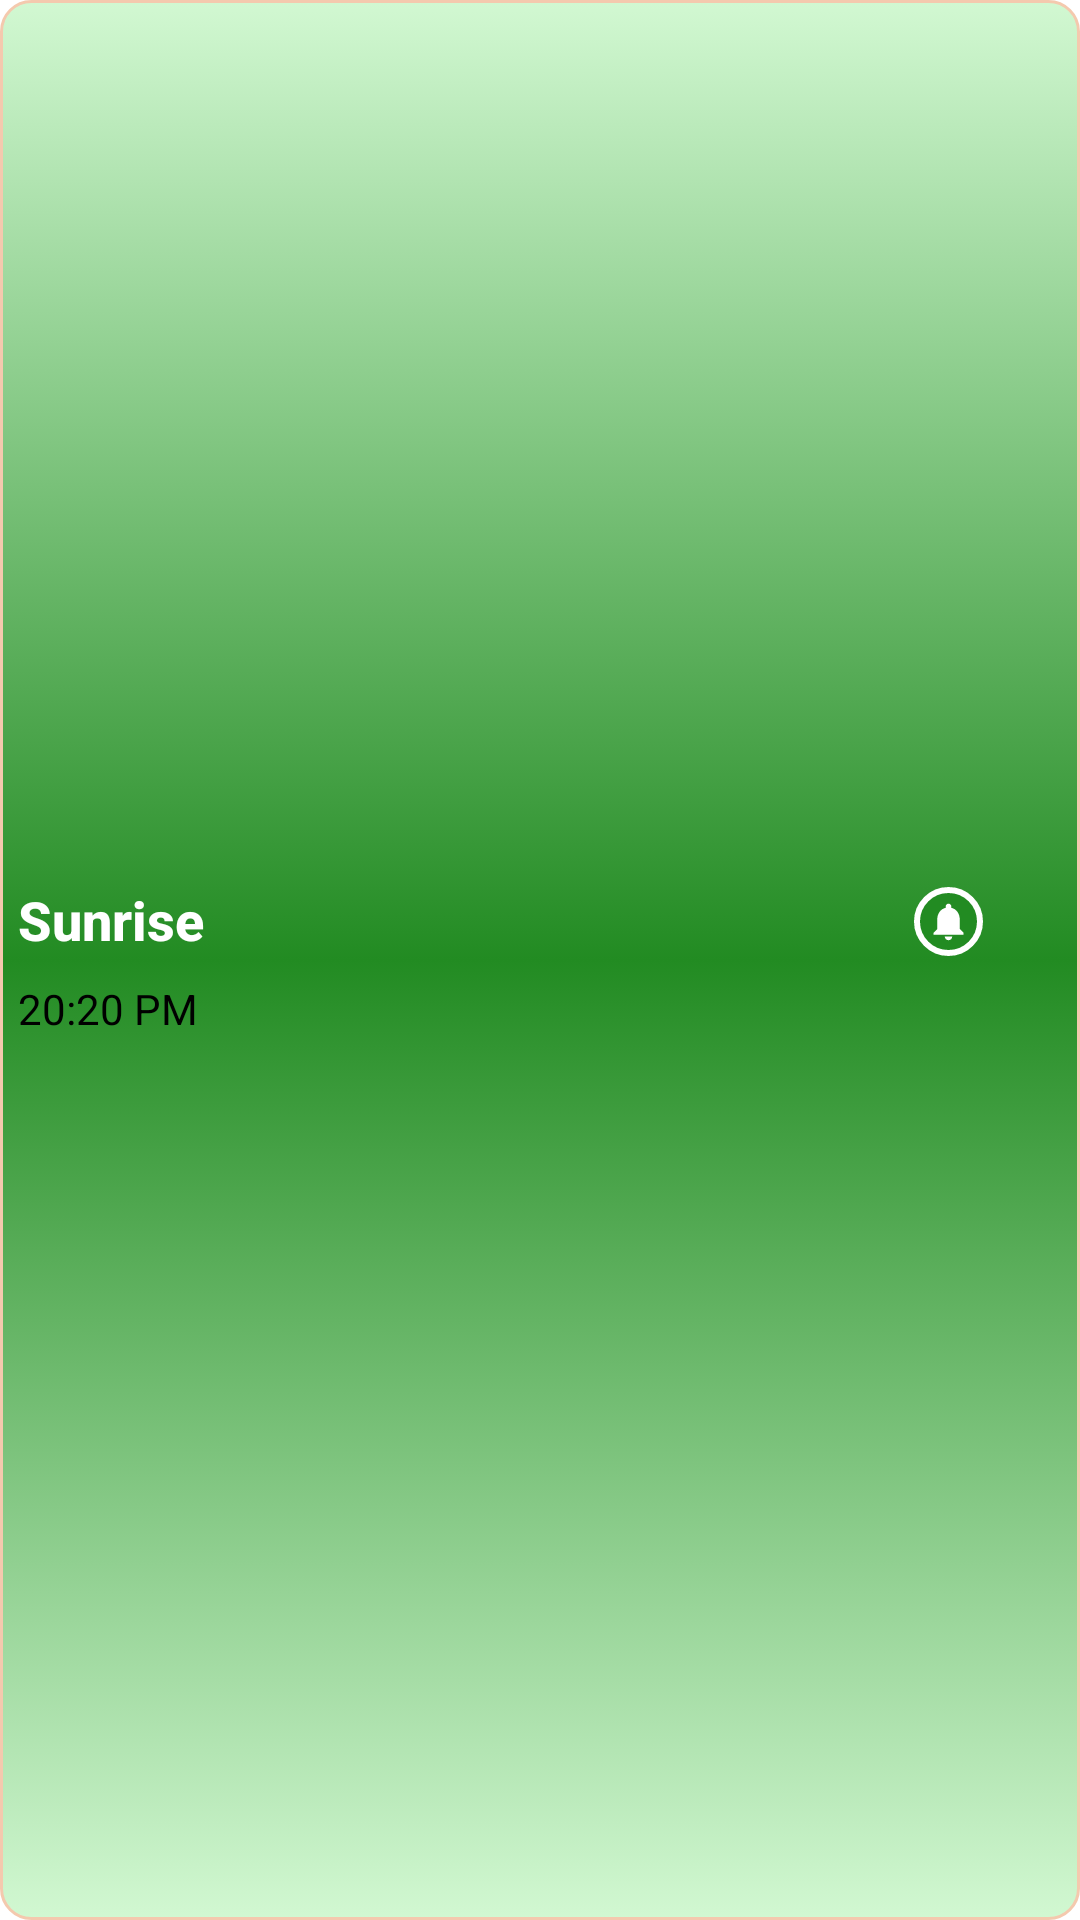

Reconstruct the res/layout file that produces this screen, plus the resources it refers to.
<!-- AndroidManifest.xml: application theme Theme.SalahTime -->
<!-- res/layout/prayer_time_list_item_card_views.xml -->
<?xml version="1.0" encoding="utf-8"?>
<layout xmlns:android="http://schemas.android.com/apk/res/android"
    xmlns:app="http://schemas.android.com/apk/res-auto"
    xmlns:tools="http://schemas.android.com/tools">

    <data>

    </data>

    <androidx.constraintlayout.widget.ConstraintLayout
        android:layout_width="match_parent"
        android:layout_height="wrap_content"
        android:background="@drawable/grid_item_background"
        android:clickable="false"
        android:focusable="true"
        android:padding="6dp">


        <TextView
            android:id="@+id/nameText"
            android:layout_width="wrap_content"
            android:layout_height="wrap_content"
            android:gravity="start"
            android:text="Sunrise"
            android:textColor="@color/white"
            android:textAppearance="@android:style/TextAppearance.DeviceDefault.Medium"
            android:textStyle="bold"
            app:layout_constraintBottom_toTopOf="@+id/txtTime"
            app:layout_constraintStart_toStartOf="@+id/txtTime"
            app:layout_constraintTop_toTopOf="parent"
            app:layout_constraintVertical_chainStyle="packed"
            tools:text="Sunrise" />

        <TextView
            android:id="@+id/txtTime"
            android:layout_width="wrap_content"
            android:layout_height="wrap_content"
            android:layout_marginTop="8dp"
            android:text="20:20 PM"
            android:textColor="@color/black"
            android:textAppearance="@android:style/TextAppearance.DeviceDefault.Small"
            app:layout_constraintBottom_toBottomOf="parent"
            app:layout_constraintStart_toStartOf="parent"
            app:layout_constraintTop_toBottomOf="@+id/nameText"
            app:layout_constraintVertical_chainStyle="packed"
            tools:text="20:20 PM" />

        <ImageButton
            android:id="@+id/btnNotification"
            android:layout_width="wrap_content"
            android:layout_height="wrap_content"
            android:background="@drawable/custom_round_button"
            android:contentDescription="@string/edit_button_description"
            android:padding="4dp"
            android:src="@drawable/ic_notification_on"
            app:layout_constraintBottom_toBottomOf="@+id/nameText"
            app:layout_constraintEnd_toEndOf="parent"
            app:layout_constraintHorizontal_bias="0.9"
            app:layout_constraintStart_toEndOf="@+id/nameText" />


    </androidx.constraintlayout.widget.ConstraintLayout>
</layout>
<!-- resources referenced by this layout -->
<resources>
  <color name="black">#FF000000</color>
  <color name="white">#FFFFFFFF</color>
  <!-- drawable custom_round_button (drawable) -->
  <?xml version="1.0" encoding="utf-8"?>
  <shape xmlns:android="http://schemas.android.com/apk/res/android"
      android:shape="oval">
      <stroke
          android:height="1.0dip"
          android:width="2.0dip"
          android:color="@color/white" />
  
      <solid android:color="@color/colorPrimary" />
  
  </shape>
  <!-- drawable grid_item_background (drawable) -->
  <?xml version="1.0" encoding="utf-8"?>
  <selector xmlns:android="http://schemas.android.com/apk/res/android">
  
      <item android:drawable="@drawable/background_selected" android:state_pressed="true" />
  
      <item android:drawable="@drawable/background" />
  
  </selector>
  <!-- drawable ic_notification_on (drawable) -->
  <vector android:height="15dp" android:tint="@color/white"
      android:viewportHeight="24" android:viewportWidth="24"
      android:width="15dp" xmlns:android="http://schemas.android.com/apk/res/android">
      <path android:fillColor="@android:color/white" android:pathData="M12,22c1.1,0 2,-0.9 2,-2h-4c0,1.1 0.89,2 2,2zM18,16v-5c0,-3.07 -1.64,-5.64 -4.5,-6.32L13.5,4c0,-0.83 -0.67,-1.5 -1.5,-1.5s-1.5,0.67 -1.5,1.5v0.68C7.63,5.36 6,7.92 6,11v5l-2,2v1h16v-1l-2,-2z"/>
  </vector>
  <string name="edit_button_description">Edit Button</string>
  <style name="Theme.SalahTime" parent="Theme.MaterialComponents.DayNight.DarkActionBar">
          
          <item name="colorPrimary">@color/colorPrimary</item>
          <item name="colorPrimaryVariant">@color/colorPrimaryDark</item>
          <item name="colorOnPrimary">#F9AA33</item>
          
          <item name="colorSecondary">@color/colorAccent</item>
          <item name="colorSecondaryVariant">@color/colorAccentDark</item>
          <item name="colorOnSecondary">@color/black</item>
          
          <item name="android:statusBarColor" tools:targetApi="l">?attr/colorPrimaryVariant</item>
  
          <item name="rvBackgroundColor">@drawable/background_color</item>
          
      </style>
  <color name="colorPrimary">#228B22</color>
  <!-- drawable background_selected (drawable) -->
  <?xml version="1.0" encoding="utf-8"?>
  <shape xmlns:android="http://schemas.android.com/apk/res/android">
      <gradient
          android:startColor="@color/colorPrimary"
          android:centerColor="@color/colorPrimaryLight"
          android:endColor="@color/colorPrimary"
          android:angle="270"/>
      <stroke android:width="2dp" android:color="#B1BCBE"/>
      <corners android:radius="10dp"/>
  
  </shape>
  <!-- drawable background (drawable) -->
  <?xml version="1.0" encoding="utf-8"?>
  <shape xmlns:android="http://schemas.android.com/apk/res/android">
      <gradient
          android:startColor="@color/colorPrimaryLight"
          android:centerColor="@color/colorPrimary"
          android:endColor="@color/colorPrimaryLight"
          android:angle="270"/>
  
      <stroke android:width="1dp" android:color="#F4C9AE"/>
      <corners android:radius="10dp"/>
  
  </shape>
  <color name="colorPrimaryDark">#006400</color>
  <color name="colorAccent">#1e88e5</color>
  <color name="colorAccentDark">#005cb2</color>
  <!-- drawable background_color (drawable) -->
  <?xml version="1.0" encoding="utf-8"?>
  <selector xmlns:android="http://schemas.android.com/apk/res/android">
  <item>
      <shape>
          <gradient
              android:startColor="@color/orange"
              android:centerColor="@color/colorPrimary"
              android:endColor="@color/colorPrimaryDark"
              android:angle="270"/>
      </shape>
  </item>
  </selector>
  <color name="colorPrimaryLight">#6890EE90</color>
  <color name="orange">#F9AA33</color>
</resources>
